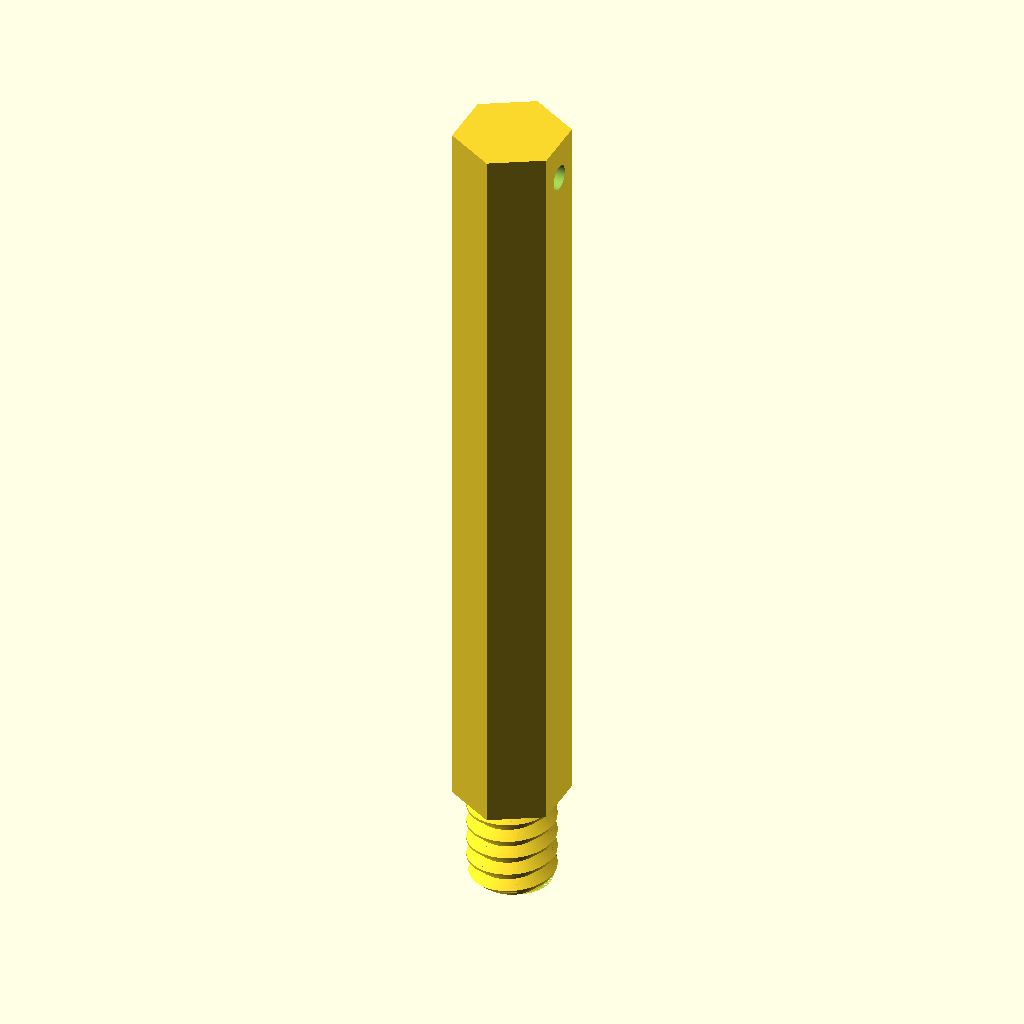
Cell 1 — every parameter at its default value.
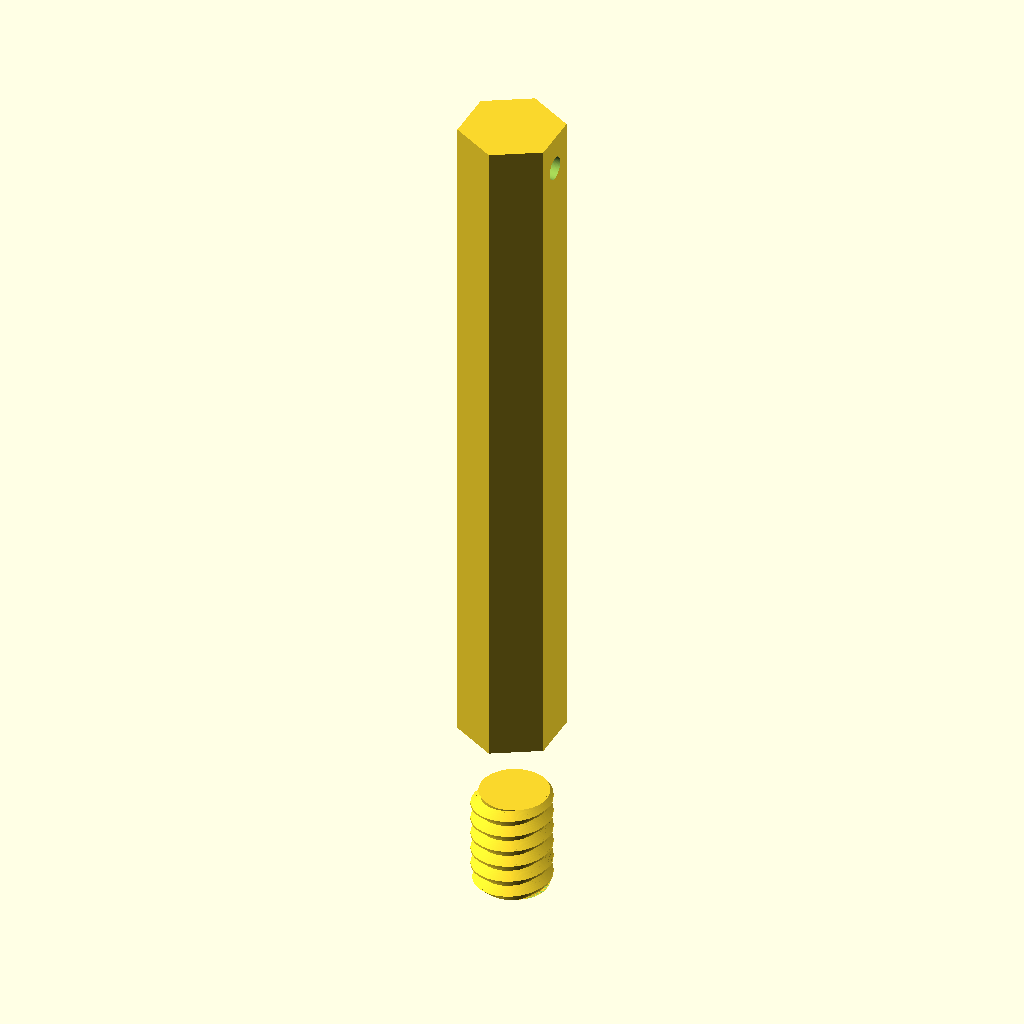
Cell 2 — thick set to 4.2, the other parameters unchanged.
The same orthographic view direction (rotation 55°, 0°, 25°; colour scheme Cornfield) for every cell, with the view re-fitted per cell, so scale and position can differ between cells.
Source of the model, Hummingbirds/hummer4.scad:
//====================================================================
// hummer4.scad
// 
// Humming bird feeder, revision 4
// Tray style, not inverted so changes in temp and pressure don't make
// the nectar overflow.
//
// Single part base, single part lid.  Thicker than rev3 which slowly
// leaks.  Joints between lid and base made wider so bee tongue cannot
// reach through it.
//
// Ant moat is a seperate part to hang above, keeps bees who drink
// from it away from the nectar.
//
// Dr Tom Flint, 7 August 2022
//====================================================================


use <../Parts/threads.scad>


rbase=40;   // radius of the base cup
thick=2.1;    // thickness all walls
tall=12;    // total height of the base cup

rport=25;   // radius to the feeding ports
xport=16;    // x for port cut
yport=6;   // y for port cut
scroff=0;  // offset clearance for screen inserts

rpost=4;    // radius of the center post
hpost=80;   // height of center post

rring=rport+35;   // radius of the perch ring
zring=2;    // height of perch ring
ring=2;     // radius of perch

lidoff=0.4;   // offset between base and lid for fitting

rtrap=20;   // radius inside trap basin
tthick=2.1;  // trap thickness
qtrap=1.5;

rtrap2=30;   // radius inside trap basin
tthick2=2.1;  // trap thickness
qtrap2=1.5;

F=400;       // $fn for major parts

screw=1;

//--------------------------------------------------------------------

module base(){

  // main dish
  difference(){
    cylinder(r=rbase+2*thick,h=tall,$fn=F);
    translate([0,0,2*thick])
    cylinder(r1=rbase,r2=rbase,h=tall+0.1,$fn=F);
    translate([0,0,1*thick])
    cylinder(r1=rbase-thick,r2=rbase,h=thick+0.01,$fn=F);
  }
  
   // center post attachment
  translate([0,0,thick])
  cylinder(r1=rpost+4*thick,r2=rpost+3*thick,h=thick,$fn=89);
  difference(){
    translate([0,0,2*thick])
    cylinder(r=rpost+3*thick,h=tall-2*thick,$fn=89);
    translate([0,0,tall-3*thick])
    if(screw==1){
      $fn=0;
      metric_thread (diameter=rpost*2+1.5, pitch=2, length=tall+4*thick, internal=true);
    }else{
      cylinder(r=rpost,h=tall+4*thick,$fn=23);
    }
  }
    
  // center lip
  translate([0,0,tall])
  difference(){
    cylinder(r1=rpost+2*thick,r2=rpost+1.5*thick,h=3*thick,$fn=89);
    translate([0,0,-3*thick])
    if(screw==1){
      metric_thread (diameter=rpost*2+1.5, pitch=2, length=tall+4*thick, internal=true);
    }else{
      cylinder(r=rpost,h=tall+4*thick,$fn=23);
    }
  }

  // outer lip around lid
  translate([0,0,tall-0.1])
  difference(){
    cylinder(r=rbase+3*thick,h=thick+0.1,$fn=F);
    cylinder(r=rbase+2*thick,h=3*thick,center=true,$fn=F);
  }
  
  // bevel below outer lip
  translate([0,0,tall-3*thick])
  difference(){
    cylinder(r1=rbase+thick,r2=rbase+3*thick,h=3*thick,$fn=F);
    translate([0,0,thick])
    cylinder(r=rbase,h=4*thick+0.1,center=true,$fn=F);
  }
  
  // add perch ring
  translate([0,0,zring])
  rotate_extrude($fn=99){
    translate([rring,0,0])
    circle(r=ring,$fn=77);
  }

  // perch attach to inner ring
  for(i=[0:5]){
    rotate([0,0,60*i])
    translate([rbase-0.1,0,zring])
    rotate([0,90,0])
    cylinder(r=ring,h=rring-rbase,$fn=88);
  }

}

//--------------------------------------------------------------------
module lid(){
  
  translate([0,0,tall]){
    // main top plate
      difference(){
        cylinder(r=rbase+2*thick-lidoff,h=1*thick,$fn=F);
        cylinder(r=rpost+2*thick+lidoff,h=5*thick,center=true,$fn=F);
        
        // cuts for feeding ports
        for(i=[0:2]){
          rotate([0,0,120*i])
          translate([rport,0,thick])
          cube([xport,yport,thick*3],center=true);
        }
      }

    }
    translate([0,0,tall+thick])
    difference(){
      cylinder(r1=rpost+3*thick,r2=rpost+2.5*thick,h=2*thick,$fn=F);
      translate([0,0,-0.1])
      cylinder(r1=rpost+2*thick+lidoff,r2=rpost+1.5*thick+lidoff,h=2*thick+0.2,$fn=F);
    }    
    
    // direct attach the screens, not seperate parts now
    translate([0,0,tall]){
      // screens
      for(i=[0:2]){
        rotate([0,0,120*i])
        translate([rport,0,thick])
        screen();
      }
    }

}

//--------------------------------------------------------------------
module post(){

  translate([0,0,tall-2*thick])
  if(screw==1){
    $fn=0;
    metric_thread (diameter=rpost*2-0.4+1.5, pitch=2, length=tall, internal=false, leadin=3);
  }else{
    cylinder(r=rpost-0.125, h=tall, $fn=22);
  }  
  
  translate([0,0,tall+3*thick])
  difference(){
    rotate([0,0,30])
    cylinder(r=rpost+2,h=hpost,$fn=6);
    
    translate([0,0,hpost-rpost])
    rotate([0,90,0])
    cylinder(r=rpost/3,h=9*thick,center=true,$fn=89);
    
    }
}

//-----------------------------------------------------------------------
module screen(){
  
  difference(){
    // insert section
    translate([0,0,-thick/2])
    cube([xport-scroff,yport-scroff,thick*1],center=true);

    // cut for thru port
    translate([0,0,2*thick])
    cube([xport-2*thick,2.5,20],center=true);
  }
  
  difference(){
    union(){
      rotate([90,0,0])
      scale([1.5,1,1])
      cylinder(r=10,h=yport,center=true,$fn=F);

      translate([0,yport/3,0])
      scale([1.5,1,1])
      sphere(r=5,$fn=66);

      translate([0,-yport/3,0])
      scale([1.5,1,1])
      sphere(r=5,$fn=66);
    }
    
    // trim bottom off
    translate([0,0,-10])
    cube([3*xport,3*yport,thick*0+20],center=true);

    // cut for the main slot, must be <3.0 mm to keep out bees
    translate([0,0,10+thick])
    cube([40,2.5,20],center=true);

    // cut for thru port
    translate([0,0,2*thick])
    cube([xport-2*thick,2.5,20],center=true);

    // bevel for thru port
    translate([0,0,thick+0.5])
    rotate([0,45,0])
    cube([11,2.5,11],center=true);
  }
    
}

//--------------------------------------------------------------------
module trap(){

difference(){
  union(){
    scale([1,1,qtrap])
    difference(){
      // hollow basin
      sphere(r=rtrap+tthick,$fn=300);
      sphere(r=rtrap,$fn=300);
      
      // slice off top
      translate([0,0,50])
      cube([100,100,100],center=true);
    }
    
    // post
    translate([0,0,-rtrap*qtrap])
    cylinder(r1=6,r2=5,h=rtrap*qtrap,$fn=77);
  }
  // bore hole
  cylinder(r=2.2,h=80,center=true,$fn=66);
}

  // rounded lip outer
  rotate_extrude($fn=200)
  translate([22,0])
  circle(r=2,$fn=89);

  // rounded lip inner
  rotate_extrude($fn=89)
  translate([4,0])
  circle(r=2,$fn=89);

  // rounded lip base
  translate([0,0,-32.2])
  rotate_extrude($fn=89)
  translate([4,0])
  circle(r=2,$fn=89);

}

//--------------------------------------------------------------------
module trap2(){

difference(){
  union(){
    scale([1,1,qtrap2])
    difference(){
      // hollow basin
      sphere(r=rtrap2+tthick2,$fn=300);
      sphere(r=rtrap2,$fn=300);
      
      // slice off top
      translate([0,0,50])
      cube([100,100,100],center=true);
    }
    
    // post
    translate([0,0,-rtrap2*qtrap2])
    cylinder(r1=6,r2=5,h=rtrap2*qtrap2,$fn=77);

    // post fillet
    translate([0,0,-rtrap2*qtrap2+0.8])
    cylinder(r1=12,r2=5.5,h=8,$fn=77);
  }
  // bore hole
  cylinder(r=2.2,h=rtrap*qtrap*5,center=true,$fn=66);
}

  // rounded lip outer
  rotate_extrude($fn=200)
  translate([rtrap2+2,0])
  circle(r=2,$fn=89);

  // rounded lip inner
  rotate_extrude($fn=89)
  translate([4,0])
  circle(r=2,$fn=89);

  // rounded lip base
  translate([0,0,-rtrap2*qtrap2-tthick2])
  rotate_extrude($fn=89)
  translate([4,0])
  circle(r=2,$fn=89);

}


//====================================================================

if(0){
  difference(){
    union(){
      color("gray")
      base();
      translate([0,0,0.1])
      lid();
      translate([0,0,0])
      rotate([0,0,20])
      post();
      translate([0,0,tall]){
        // screens
        for(i=[0:2]){
          rotate([0,0,120*i])
          translate([rport,0,thick])
          screen();
        }
      }

    }
    translate([0,100,0])
    cube([200,200,100],center=true);
  }
}

if(0){
  difference(){
    trap2();
    
    translate([0,100,0])
    cube([200,200,100],center=true);
  }
}

//base();
//lid();
post();


//trap();
//trap2();

//====================================================================
Customizer parameters (derived from the source; name, type, default, range or options):
rbase: number, default 40
thick: number, default 2.1
tall: number, default 12
rport: number, default 25
xport: number, default 16
yport: number, default 6
scroff: number, default 0
rpost: number, default 4
hpost: number, default 80
zring: number, default 2
ring: number, default 2
lidoff: number, default 0.4
rtrap: number, default 20
tthick: number, default 2.1
qtrap: number, default 1.5
rtrap2: number, default 30
tthick2: number, default 2.1
qtrap2: number, default 1.5
F: number, default 400
screw: number, default 1
